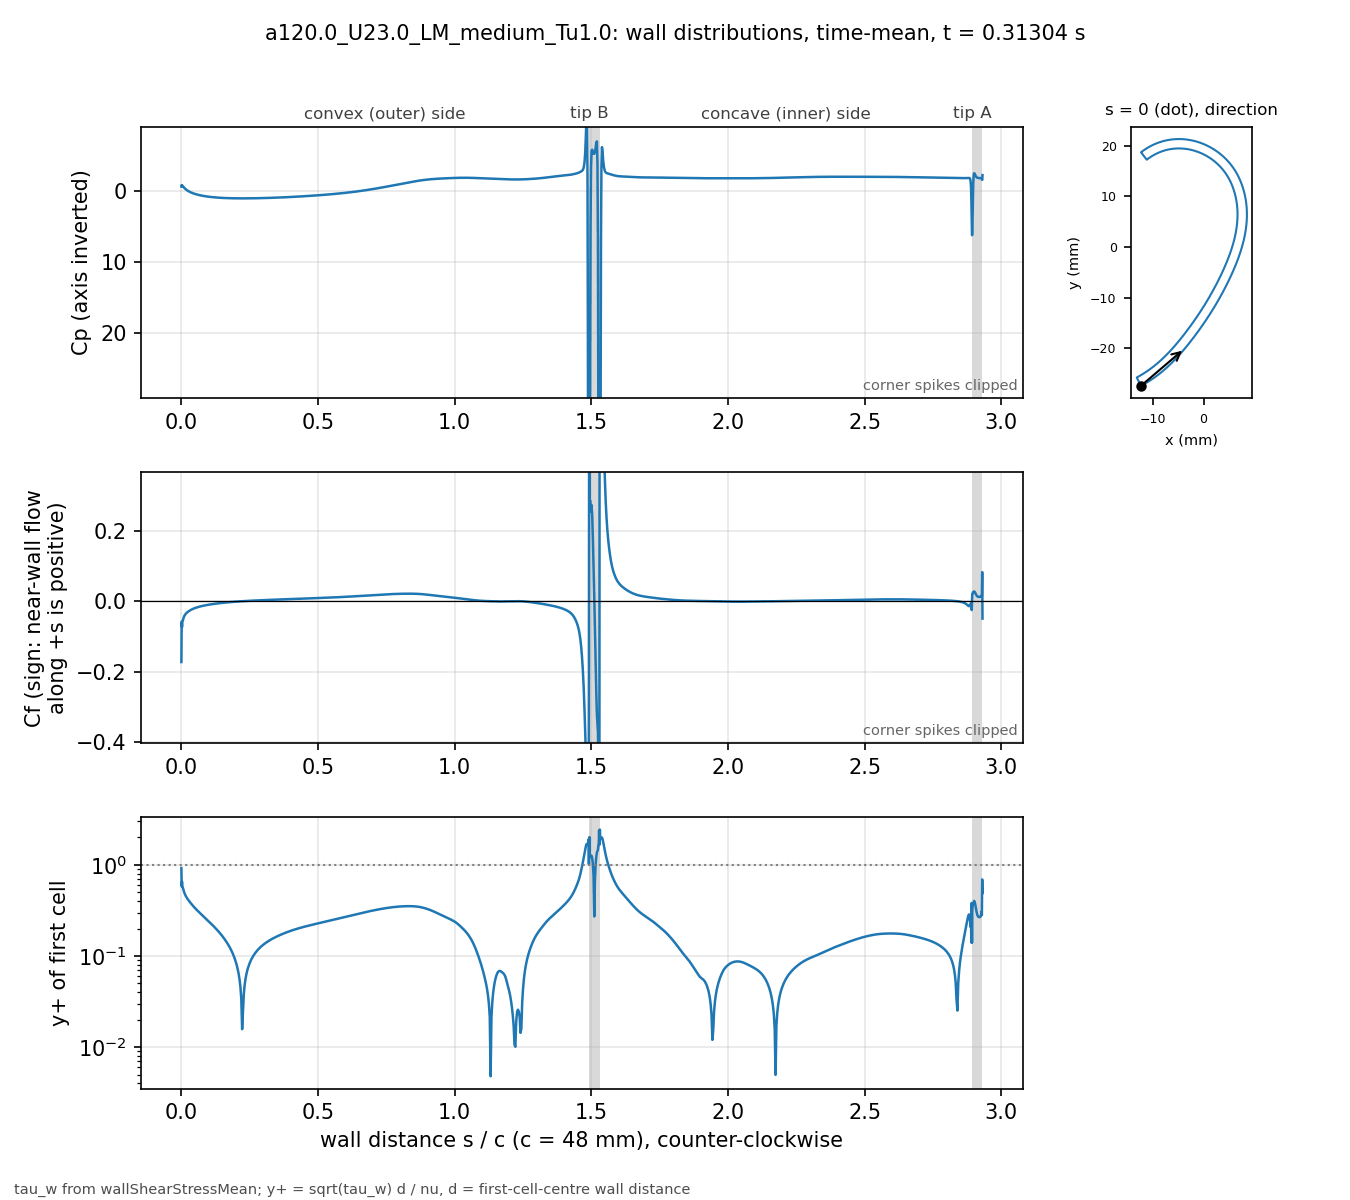

The table this chart was drawn from, first rows:
# a120.0_U23.0_LM_medium_Tu1.0 t=0.31304…, p_inf=0; Cf signed by near-wall flow dir…
patch, s_over_c, x_m, y_m, Cp, Cf, yplus, d_first_m
blade, 0.000000, -0.01234, -0.02743, -0.6387, -0.1723, 0.9224, 2.0713e-06
blade, 0.001059, -0.0123, -0.02741, -0.8533, -0.05814, 0.582, 2.2499e-06
blade, 0.002253, -0.01225, -0.02738, -0.7578, -0.07332, 0.6536, 2.2501e-06
blade, 0.003600, -0.01219, -0.02735, -0.7644, -0.05897, 0.5862, 2.2503e-06
blade, 0.005118, -0.01213, -0.02732, -0.7072, -0.05477, 0.5649, 2.2499e-06
blade, 0.006829, -0.01205, -0.02728, -0.6301, -0.0494, 0.5365, 2.25e-06
blade, 0.008759, -0.01197, -0.02723, -0.5397, -0.04527, 0.5136, 2.2501e-06
blade, 0.01094, -0.01188, -0.02718, -0.4454, -0.04159, 0.4923, 2.25e-06
blade, 0.01339, -0.01178, -0.02713, -0.3502, -0.03837, 0.4728, 2.2501e-06
blade, 0.01615, -0.01166, -0.02706, -0.256, -0.0355, 0.4547, 2.2498e-06
blade, 0.01918, -0.01154, -0.02699, -0.1649, -0.03301, 0.4384, 2.2495e-06
blade, 0.0223, -0.01141, -0.02691, -0.08027, -0.0309, 0.4243, 2.2499e-06
blade, 0.02543, -0.01128, -0.02684, -0.004356, -0.02906, 0.4115, 2.2499e-06
blade, 0.02855, -0.01115, -0.02676, 0.06404, -0.02741, 0.3996, 2.2499e-06
blade, 0.03168, -0.01102, -0.02668, 0.1262, -0.02592, 0.3887, 2.2502e-06
blade, 0.0348, -0.01089, -0.0266, 0.1828, -0.02456, 0.3784, 2.2504e-06
blade, 0.03793, -0.01077, -0.02652, 0.2343, -0.0233, 0.3685, 2.2505e-06
blade, 0.04105, -0.01064, -0.02644, 0.2816, -0.02213, 0.3592, 2.2503e-06
blade, 0.04417, -0.01051, -0.02636, 0.3253, -0.02106, 0.3503, 2.2501e-06
blade, 0.0473, -0.01039, -0.02628, 0.366, -0.02009, 0.3421, 2.2498e-06
blade, 0.05042, -0.01026, -0.0262, 0.4041, -0.01918, 0.3343, 2.2499e-06
blade, 0.05355, -0.01014, -0.02611, 0.4397, -0.01833, 0.3268, 2.25e-06
blade, 0.05667, -0.01001, -0.02603, 0.4732, -0.01754, 0.3197, 2.2499e-06
blade, 0.05979, -0.009891, -0.02594, 0.5047, -0.0168, 0.3129, 2.2498e-06
blade, 0.06292, -0.009768, -0.02586, 0.5344, -0.0161, 0.3063, 2.2496e-06
blade, 0.06604, -0.009646, -0.02577, 0.5624, -0.01544, 0.2999, 2.2498e-06
blade, 0.06917, -0.009524, -0.02568, 0.5889, -0.01481, 0.2938, 2.2499e-06
blade, 0.07229, -0.009403, -0.02559, 0.614, -0.01422, 0.2878, 2.2496e-06
blade, 0.07541, -0.009283, -0.0255, 0.6378, -0.01365, 0.2819, 2.2493e-06
blade, 0.07854, -0.009163, -0.02541, 0.6603, -0.0131, 0.2762, 2.2496e-06
blade, 0.08166, -0.009043, -0.02532, 0.6817, -0.01258, 0.2707, 2.2497e-06
blade, 0.08479, -0.008924, -0.02523, 0.702, -0.01208, 0.2652, 2.2498e-06
blade, 0.08791, -0.008806, -0.02514, 0.7213, -0.0116, 0.2599, 2.25e-06
blade, 0.09104, -0.008688, -0.02505, 0.7396, -0.01113, 0.2547, 2.2501e-06
blade, 0.09416, -0.008571, -0.02495, 0.7569, -0.01069, 0.2496, 2.2502e-06
blade, 0.09728, -0.008454, -0.02486, 0.7734, -0.01026, 0.2445, 2.2503e-06
blade, 0.1004, -0.008338, -0.02477, 0.7891, -0.009844, 0.2395, 2.2503e-06
blade, 0.1035, -0.008222, -0.02467, 0.8041, -0.009442, 0.2346, 2.2503e-06
blade, 0.1067, -0.008107, -0.02457, 0.8182, -0.009054, 0.2297, 2.2501e-06
blade, 0.1098, -0.007992, -0.02448, 0.8317, -0.008678, 0.2249, 2.2501e-06
blade, 0.1129, -0.007878, -0.02438, 0.8445, -0.008313, 0.2201, 2.2501e-06
blade, 0.116, -0.007764, -0.02428, 0.8566, -0.007959, 0.2154, 2.2501e-06
blade, 0.1192, -0.007651, -0.02418, 0.8681, -0.007615, 0.2106, 2.25e-06
blade, 0.1223, -0.007538, -0.02409, 0.8791, -0.007281, 0.2059, 2.2498e-06
blade, 0.1254, -0.007426, -0.02399, 0.8894, -0.006956, 0.2013, 2.2496e-06
blade, 0.1285, -0.007315, -0.02389, 0.8992, -0.00664, 0.1967, 2.2498e-06
blade, 0.1316, -0.007203, -0.02379, 0.9085, -0.006333, 0.1921, 2.2499e-06
blade, 0.1348, -0.007093, -0.02368, 0.9173, -0.006034, 0.1875, 2.2497e-06
blade, 0.1379, -0.006983, -0.02358, 0.9256, -0.005742, 0.1829, 2.2501e-06
blade, 0.141, -0.006873, -0.02348, 0.9334, -0.005458, 0.1783, 2.2501e-06
blade, 0.1441, -0.006764, -0.02338, 0.9408, -0.005182, 0.1738, 2.2501e-06
blade, 0.1473, -0.006656, -0.02327, 0.9478, -0.004912, 0.1692, 2.2504e-06
blade, 0.1504, -0.006547, -0.02317, 0.9543, -0.004649, 0.1646, 2.2503e-06
blade, 0.1535, -0.00644, -0.02307, 0.9605, -0.004393, 0.16, 2.2502e-06
blade, 0.1566, -0.006333, -0.02296, 0.9662, -0.004142, 0.1554, 2.2501e-06
blade, 0.1598, -0.006226, -0.02285, 0.9716, -0.003898, 0.1507, 2.2498e-06
blade, 0.1629, -0.00612, -0.02275, 0.9767, -0.00366, 0.146, 2.25e-06
blade, 0.166, -0.006014, -0.02264, 0.9813, -0.003428, 0.1413, 2.2501e-06
blade, 0.1691, -0.005909, -0.02254, 0.9857, -0.003201, 0.1366, 2.2498e-06
... 914 more rows
